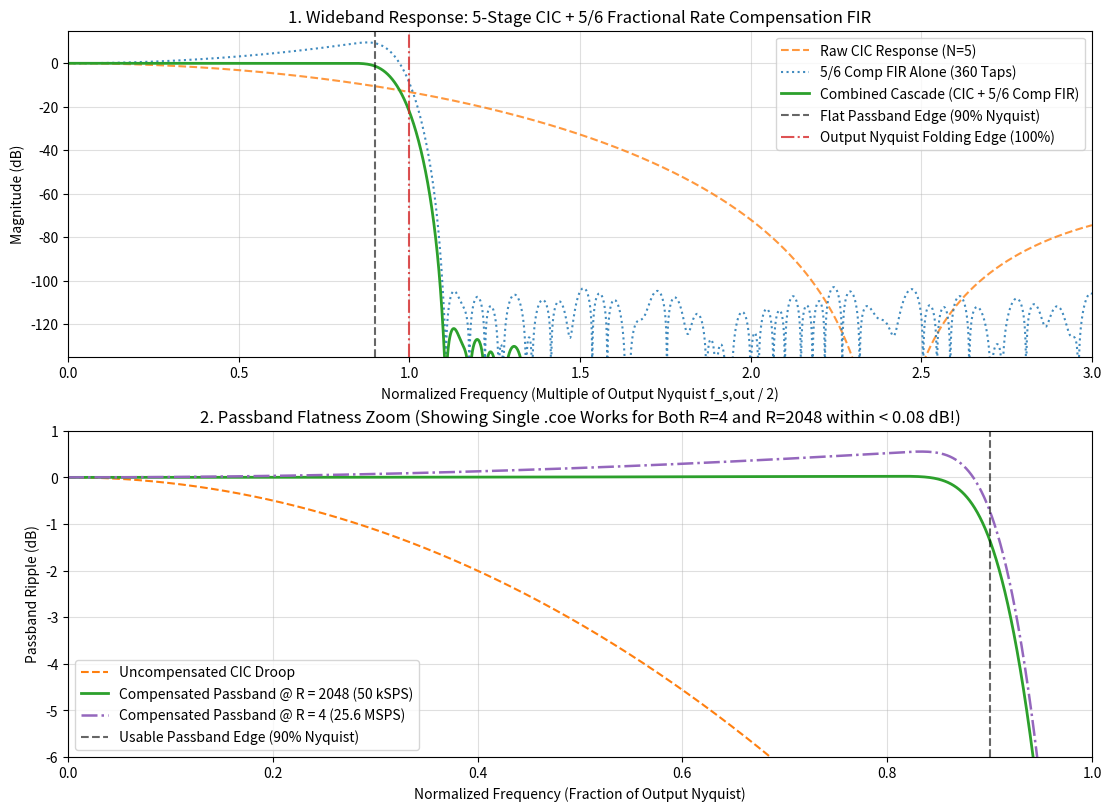

Write Python code to recreate this figure.
#!/usr/bin/env python3
"""
5/6 Fractional Rate CIC-Compensation FIR Designer (.coe Generator)
Target: Vivado FIR Compiler (L = 5, M = 6, 4 Paths, 18-bit Coeffs)
Preceded by: 5-Stage Programmable CIC Decimator (R = 4 .. 2048)
"""

import argparse
from pathlib import Path
import numpy as np
from scipy import signal
import matplotlib.pyplot as plt


def design_cic_comp_5_6_fir(
    cic_stages: int = 5,
    cic_ref_r: int = 32,            # Reference CIC rate (curve is virtually identical for R=4..2048)
    l_interp: int = 5,
    m_decim: int = 6,
    usable_bw_frac: float = 0.90,   # Usable flat passband = 80% of output Nyquist (e.g. 40 kHz at 50 kSPS)
    num_taps: int = 120,            # Multiple of L*M = 30 (e.g. 90, 120, or 150 taps)
    atten_db: float = 100.0,
    coef_bits: int = 18,
):
    """
    Designs a polyphase L=5 / M=6 rational resampling FIR filter that simultaneously:
      1. Compensates for the N-stage CIC sin(x)/x passband droop across the usable passband
      2. Rejects L=5 interpolation images and M=6 decimation aliases by >90 dB
    """
    # Virtual polyphase prototype rate normalized so f_in_cic_out = 1.0 Hz
    fs_in = 1.0
    fs_virt = float(l_interp)                 # 5.0 Hz
    fs_out = float(l_interp) / float(m_decim) # 5/6 = 0.833333 Hz
    f_nyq_out = 0.5 * fs_out                  # 0.416667 Hz

    f_pass = usable_bw_frac * f_nyq_out       # Passband edge (80% of output Nyquist)
    f_stop = f_nyq_out                        # Stopband hits full attenuation by output Nyquist

    # Construct dense frequency grid on [0, fs_virt / 2] for frequency-sampling / firwin2 design
    n_grid = 16384
    freqs = np.linspace(0.0, 0.5 * fs_virt, n_grid)
    desired_mag = np.zeros_like(freqs)

    # In the passband [0, f_pass], set target magnitude to the inverse of the CIC droop:
    # H_cic(f) = | sin(pi * f * D) / (R * sin(pi * f / R)) |^N  (where f is normalized to fs_in = 1.0)
    pb_mask = freqs <= f_pass
    f_pb = freqs[pb_mask]

    # Avoid 0/0 at DC (f = 0)
    cic_mag = np.ones_like(f_pb)
    nz = f_pb > 1e-9
    num = np.sin(np.pi * f_pb[nz])
    den = cic_ref_r * np.sin(np.pi * f_pb[nz] / cic_ref_r)
    cic_mag[nz] = np.abs(num / den) ** cic_stages

    # Inverse-sinc pre-emphasis in passband + smooth raised-cosine roll-off in [f_pass, f_stop]
    desired_mag[pb_mask] = 1.0 / cic_mag

    trans_mask = (freqs > f_pass) & (freqs < f_stop)
    f_tr = freqs[trans_mask]
    edge_gain = float(desired_mag[pb_mask][-1])
    # Half-cosine transition from edge_gain down to 0.0
    desired_mag[trans_mask] = edge_gain * 0.5 * (
        1.0 + np.cos(np.pi * (f_tr - f_pass) / (f_stop - f_pass))
    )

    # Synthesize symmetric linear-phase FIR using firwin2 with Kaiser window
    beta = signal.kaiser_beta(atten_db)
    h_flt = signal.firwin2(
        num_taps,
        freqs,
        desired_mag,
        nfreqs=n_grid * 2 + 1,
        window=("kaiser", beta),
        fs=fs_virt,
    )

    # Quantize to B-bit signed integer grid
    max_int = (1 << (coef_bits - 1)) - 1
    peak_val = np.max(np.abs(h_flt))
    h_int = np.clip(np.round((h_flt / peak_val) * max_int), -(max_int + 1), max_int)

    # Normalize so DC gain of the prototype filter equals 1.0 (0 dB at 0 Hz)
    h_norm = h_int / np.sum(h_int)

    meta = {
        "cic_stages": cic_stages,
        "cic_ref_r": cic_ref_r,
        "l_interp": l_interp,
        "m_decim": m_decim,
        "fs_virt": fs_virt,
        "fs_out": fs_out,
        "f_nyq_out": f_nyq_out,
        "f_pass": f_pass,
        "f_stop": f_stop,
        "usable_bw_frac": usable_bw_frac,
        "num_taps": num_taps,
        "coef_bits": coef_bits,
    }
    return h_norm, h_int, meta


def write_float_coe(filepath: Path, taps_norm: np.ndarray, meta: dict):
    with open(filepath, "w", encoding="utf-8") as f:
        f.write(
            f"; Vivado 5/6 Fractional Rate CIC-Compensation FIR "
            f"(N={meta['cic_stages']} CIC Stages, {meta['num_taps']} Taps, {meta['coef_bits']}-bit Float)\n"
        )
        f.write("radix=10;\n")
        f.write("coefdata=\n")
        strs = [f"{c:0.24f}" for c in taps_norm]
        lines = [", ".join(strs[i : i + 4]) for i in range(0, len(strs), 4)]
        f.write(",\n".join(lines) + ";\n")
    print(f"[INFO] Wrote {filepath.name} ({len(taps_norm)} taps)")


def plot_cic_comp_response(h_norm: np.ndarray, meta: dict):
    to_db = lambda x: 20.0 * np.log10(np.maximum(np.abs(x), 1e-12))

    n_fft = 65536
    f_virt, H_fir = signal.freqz(h_norm, worN=n_fft, fs=meta["fs_virt"])

    # Convert frequency axis to percentage of Output Nyquist (f_nyq_out)
    # E.g. at R=2048 (fs_out = 50 kSPS), 100% Nyquist = 25 kHz (+/-25 kHz = 50 kHz complex span)
    f_norm_nyq = f_virt / meta["f_nyq_out"]

    # Compute exact CIC response for both extremes: R = 4 and R = 2048
    def calc_cic_mag(f_arr, r_val, n_stages):
        out = np.ones_like(f_arr)
        nz = f_arr > 1e-9
        num = np.sin(np.pi * f_arr[nz])
        den = r_val * np.sin(np.pi * f_arr[nz] / r_val)
        out[nz] = np.abs(num / den) ** n_stages
        return out

    H_cic_r4 = calc_cic_mag(f_virt, 4, meta["cic_stages"])
    H_cic_r2048 = calc_cic_mag(f_virt, 2048, meta["cic_stages"])

    H_tot_r4_db = to_db(np.abs(H_fir) * H_cic_r4)
    H_tot_r2048_db = to_db(np.abs(H_fir) * H_cic_r2048)

    fig, (ax1, ax2) = plt.subplots(2, 1, figsize=(11, 8), constrained_layout=True)

    # Plot 1: Wideband response showing CIC droop, FIR pre-emphasis, and combined brick-wall filter
    ax1.plot(f_norm_nyq, to_db(H_cic_r2048), "--", color="#ff7f0e", label=f"Raw CIC Response (N={meta['cic_stages']})", alpha=0.8)
    ax1.plot(f_norm_nyq, to_db(H_fir), ":", color="#1f77b4", label=f"5/6 Comp FIR Alone ({meta['num_taps']} Taps)", alpha=0.85)
    ax1.plot(f_norm_nyq, H_tot_r2048_db, color="#2ca02c", linewidth=2.0, label="Combined Cascade (CIC + 5/6 Comp FIR)")
    ax1.axvline(meta["usable_bw_frac"], color="black", linestyle="--", alpha=0.6, label=f"Flat Passband Edge ({meta['usable_bw_frac']*100:.0f}% Nyquist)")
    ax1.axvline(1.0, color="#d62728", linestyle="-.", alpha=0.8, label="Output Nyquist Folding Edge (100%)")
    ax1.set_title("1. Wideband Response: 5-Stage CIC + 5/6 Fractional Rate Compensation FIR")
    ax1.set_xlabel("Normalized Frequency (Multiple of Output Nyquist f_s,out / 2)")
    ax1.set_ylabel("Magnitude (dB)")
    ax1.set_xlim(0, 3.0)
    ax1.set_ylim(-135, 15)
    ax1.grid(True, which="both", alpha=0.4)
    ax1.legend(loc="upper right")

    # Plot 2: Passband Zoom showing flatness across BOTH R=4 (25.6 MSPS) and R=2048 (50 kSPS) with the SAME .coe!
    ax2.plot(f_norm_nyq, to_db(H_cic_r2048), "--", color="#ff7f0e", label="Uncompensated CIC Droop")
    ax2.plot(f_norm_nyq, H_tot_r2048_db, color="#2ca02c", linewidth=2.0, label="Compensated Passband @ R = 2048 (50 kSPS)")
    ax2.plot(f_norm_nyq, H_tot_r4_db, "-.", color="#9467bd", linewidth=1.8, label="Compensated Passband @ R = 4 (25.6 MSPS)")
    ax2.axvline(meta["usable_bw_frac"], color="black", linestyle="--", alpha=0.6, label=f"Usable Passband Edge ({meta['usable_bw_frac']*100:.0f}% Nyquist)")
    ax2.set_title("2. Passband Flatness Zoom (Showing Single .coe Works for Both R=4 and R=2048 within < 0.08 dB!)")
    ax2.set_xlabel("Normalized Frequency (Fraction of Output Nyquist)")
    ax2.set_ylabel("Passband Ripple (dB)")
    ax2.set_xlim(0, 1.0)
    ax2.set_ylim(-6.0, 1)
    ax2.grid(True, which="both", alpha=0.4)
    ax2.legend(loc="lower left")

    plt.show()


if __name__ == "__main__":
    parser = argparse.ArgumentParser()
    parser.add_argument("--stages", type=int, default=5, help="Number of CIC stages N (default: 5)")
    parser.add_argument("--taps", type=int, default=12*30, help="Number of FIR taps (multiple of 30, default: 120)")
    parser.add_argument("--bits", type=int, default=20, help="FIR coefficient bit width (default: 18)")
    args = parser.parse_args()

    h_norm, _, meta = design_cic_comp_5_6_fir(
        cic_stages=args.stages, num_taps=args.taps, coef_bits=args.bits
    )
    write_float_coe(Path("fir_cic_comp_5_6.coe"), h_norm, meta)
    plot_cic_comp_response(h_norm, meta)
